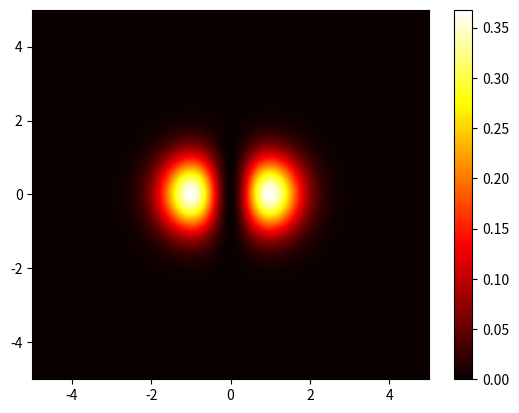

Here is the Python script that generated this plot:
import numpy as np
import matplotlib.pyplot as plt
import matplotlib.cm as cm

N=256
Xmin = -5
Xmax = 5
Ymin = -5
Ymax = 5
X = np.linspace(Xmin,Xmax,N) # array of X values
Y = np.linspace(Ymin,Ymax,N) # array of Y values
Z = np.empty((N,N))          # array for f(x,y) 

for i in range(0,N):
  for j in range(0,N):
    # Function to plot: f = X**2 *exp(-X*2-Y*2) 
    Z[j][i] = X[i]**2 *np.exp(-(X[i]**2+Y[j]**2)) 
 
# create the plot
plt.imshow(Z, extent = (Xmin, Xmax, Ymin, Ymax), cmap = cm.hot,aspect='auto')
plt.colorbar() # add colour bar on the right
plt.show()     # show the figure
